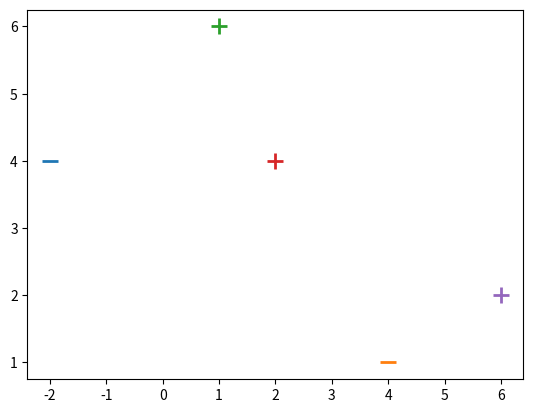

This figure's Python source:
import numpy as np
from matplotlib import pyplot as plt

# Input data - Of the form [X value, Y value, Bias term]
X = np.array([
    [-2, 4, -1],
    [4, 1, -1],
    [1, 6, -1],
    [2, 4, -1],
    [6, 2, -1],
])

# Associated output labels - First 2 examples are labeled '-1' and last 3 are labeled '+1'
y = np.array([-1, -1, 1, 1, 1])

# plot them in 2D graph
for d, sample in enumerate(X):

    if d < 2:
        plt.scatter(sample[0], sample[1], s=120, marker='_', linewidths=2)
    else:
        plt.scatter(sample[0], sample[1], s=120, marker='+', linewidths=2)
